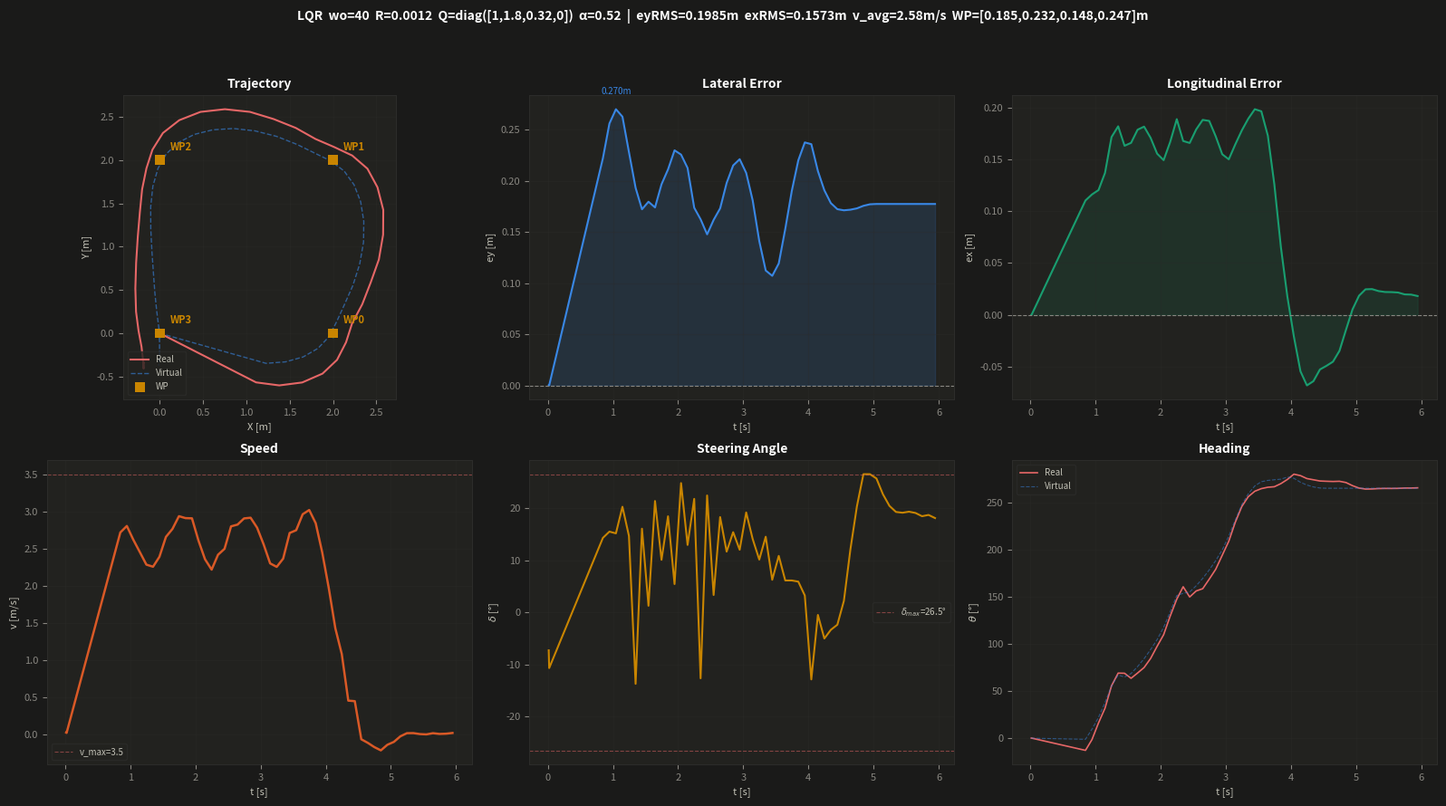

This figure's Python source: (Note: this script raises an exception after producing the figure.)
"""
_plot_final_run.py — LQR wo=40 最终方案 运行数据可视化
"""
import numpy as np
import matplotlib
matplotlib.use("Agg")
import matplotlib.pyplot as plt

CSV = """0.013,0.001,-0.000,-0.0000,0.024,-0.0000,-0.0001,-0.1270,0.000,-0.000,-0.0002
0.020,0.001,-0.000,-0.0003,0.020,-0.0000,0.0003,-0.1866,0.001,-0.000,-0.0012
0.845,1.112,-0.567,-0.2268,2.716,0.2223,0.1104,0.2500,1.227,-0.347,-0.0219
0.945,1.380,-0.602,-0.0272,2.803,0.2562,0.1162,0.2710,1.452,-0.330,0.1663
1.045,1.645,-0.568,0.2809,2.617,0.2702,0.1204,0.2651,1.656,-0.273,0.3835
1.145,1.879,-0.466,0.5531,2.451,0.2629,0.1370,0.3544,1.827,-0.174,0.6574
1.245,2.047,-0.307,0.9685,2.283,0.2282,0.1716,0.2565,1.957,-0.036,0.9637
1.347,2.151,-0.104,1.2036,2.255,0.1933,0.1820,-0.2394,2.043,0.135,1.1684
1.445,2.220,0.112,1.2008,2.388,0.1723,0.1632,0.2808,2.133,0.333,1.1314
1.545,2.338,0.335,1.1079,2.656,0.1797,0.1660,0.0223,2.231,0.555,1.1961
1.645,2.435,0.585,1.2052,2.763,0.1741,0.1787,0.3736,2.309,0.801,1.3249
1.745,2.530,0.852,1.3066,2.935,0.1968,0.1817,0.1765,2.353,1.052,1.4708
1.845,2.579,1.139,1.4742,2.909,0.2113,0.1709,0.3224,2.356,1.295,1.6383
1.945,2.581,1.426,1.6996,2.906,0.2300,0.1556,0.0951,2.320,1.519,1.8244
2.045,2.514,1.687,1.9141,2.606,0.2258,0.1493,0.4337,2.244,1.715,2.0516
2.145,2.398,1.902,2.2570,2.356,0.2127,0.1668,0.2263,2.129,1.875,2.3362
2.247,2.222,2.054,2.5725,2.216,0.1738,0.1889,0.3808,1.977,1.990,2.6402
2.345,2.016,2.151,2.8026,2.416,0.1625,0.1678,-0.2209,1.793,2.080,2.6815
2.445,1.798,2.245,2.6138,2.496,0.1478,0.1659,0.3922,1.585,2.182,2.7053
2.545,1.570,2.373,2.7248,2.798,0.1619,0.1790,0.0584,1.349,2.275,2.8213
2.645,1.315,2.475,2.7665,2.822,0.1732,0.1882,0.3197,1.098,2.339,2.9576
2.745,1.042,2.558,2.9427,2.905,0.1981,0.1872,0.2039,0.849,2.366,3.1135
2.845,0.752,2.589,3.1268,2.914,0.2152,0.1723,0.2691,0.613,2.351,3.2875
2.945,0.470,2.558,3.3857,2.780,0.2213,0.1550,0.2102,0.399,2.298,3.4859
3.045,0.225,2.462,3.6442,2.556,0.2079,0.1501,0.3353,0.217,2.205,3.7374
3.145,0.036,2.314,3.9956,2.300,0.1809,0.1645,0.2460,0.075,2.073,4.0372
3.246,-0.085,2.121,4.2894,2.253,0.1411,0.1781,0.1772,-0.021,1.904,4.3240
3.345,-0.154,1.906,4.4704,2.364,0.1124,0.1894,0.2539,-0.080,1.698,4.5228
3.445,-0.204,1.664,4.5713,2.709,0.1072,0.1985,0.1094,-0.105,1.461,4.6698
3.545,-0.230,1.399,4.6194,2.746,0.1193,0.1965,0.1896,-0.104,1.207,4.7475
3.645,-0.254,1.114,4.6450,2.961,0.1531,0.1730,0.1072,-0.091,0.951,4.7719
3.745,-0.273,0.816,4.6547,3.018,0.1902,0.1259,0.1072,-0.074,0.704,4.7839
3.845,-0.282,0.519,4.7119,2.840,0.2202,0.0656,0.1033,-0.057,0.472,4.7945
3.945,-0.274,0.249,4.7891,2.447,0.2377,0.0175,0.0569,-0.036,0.261,4.8335
4.045,-0.245,0.028,4.8873,1.970,0.2360,-0.0211,-0.2246,-0.012,0.072,4.8111
4.146,-0.211,-0.155,4.8604,1.428,0.2097,-0.0546,-0.0083,-0.003,-0.094,4.7371
4.245,-0.196,-0.287,4.8058,1.081,0.1909,-0.0682,-0.0874,-0.003,-0.224,4.6859
4.345,-0.189,-0.366,4.7834,0.454,0.1783,-0.0641,-0.0583,-0.007,-0.313,4.6506
4.445,-0.187,-0.401,4.7609,0.447,0.1724,-0.0528,-0.0412,-0.011,-0.362,4.6310
4.545,-0.186,-0.408,4.7558,-0.066,0.1713,-0.0493,0.0386,-0.012,-0.373,4.6267
4.645,-0.187,-0.404,4.7518,-0.114,0.1719,-0.0453,0.2111,-0.012,-0.373,4.6267
4.745,-0.187,-0.393,4.7557,-0.171,0.1732,-0.0348,0.3556,-0.012,-0.373,4.6267
4.845,-0.188,-0.373,4.7324,-0.215,0.1757,-0.0145,0.4636,-0.012,-0.373,4.6267
4.945,-0.188,-0.353,4.6745,-0.140,0.1772,0.0052,0.4636,-0.012,-0.373,4.6267
5.045,-0.187,-0.340,4.6300,-0.101,0.1775,0.0184,0.4492,-0.012,-0.373,4.6267
5.145,-0.186,-0.333,4.6112,-0.026,0.1775,0.0246,0.3961,-0.012,-0.373,4.6267
5.245,-0.186,-0.333,4.6135,0.016,0.1775,0.0248,0.3572,-0.012,-0.373,4.6267
5.345,-0.186,-0.335,4.6208,0.017,0.1775,0.0229,0.3369,-0.012,-0.373,4.6267
5.445,-0.187,-0.336,4.6233,0.004,0.1775,0.0220,0.3343,-0.012,-0.373,4.6267
5.545,-0.187,-0.336,4.6228,0.000,0.1775,0.0219,0.3378,-0.012,-0.373,4.6267
5.645,-0.187,-0.336,4.6245,0.016,0.1775,0.0215,0.3335,-0.012,-0.373,4.6267
5.745,-0.187,-0.338,4.6303,0.006,0.1775,0.0197,0.3226,-0.012,-0.373,4.6267
5.845,-0.187,-0.339,4.6303,0.009,0.1775,0.0195,0.3269,-0.012,-0.373,4.6267
5.945,-0.187,-0.340,4.6348,0.019,0.1775,0.0181,0.3164,-0.012,-0.373,4.6267"""

t, x, y, th, v, ey, ex, delta, vx, vy, vth = [], [], [], [], [], [], [], [], [], [], []
for line in CSV.strip().split("\n"):
    p = line.split(",")
    t.append(float(p[0])); x.append(float(p[1])); y.append(float(p[2]))
    th.append(float(p[3])); v.append(float(p[4]))
    ey.append(float(p[5])); ex.append(float(p[6])); delta.append(float(p[7]))
    vx.append(float(p[8])); vy.append(float(p[9])); vth.append(float(p[10]))

t=np.array(t); x=np.array(x); y=np.array(y); th=np.array(th); v=np.array(v)
ey=np.array(ey); ex=np.array(ex); delta=np.array(delta)
vx=np.array(vx); vy=np.array(vy); vth=np.array(vth)
wp=np.array([[2,0],[2,2],[0,2],[0,0]])
wp_hits=[(1.347,0,0.1848),(2.247,1,0.2317),(3.246,2,0.1484),(4.146,3,0.2467)]

# Dark theme
BG="#1a1a19"; SURF="#22221f"; P="#ffffff"; S="#c3c2b7"; M="#898781"; G="#2c2c2a"
BLUE="#3987e5"; AQUA="#199e70"; RED="#e66767"; ORANGE="#d95926"; YELLOW="#c98500"

plt.rcParams.update({"figure.facecolor":BG,"axes.facecolor":SURF,"axes.edgecolor":G,
    "axes.labelcolor":S,"text.color":P,"xtick.color":M,"ytick.color":M,
    "grid.color":G,"grid.alpha":0.4,"legend.facecolor":SURF,"legend.edgecolor":G,
    "legend.labelcolor":S,"font.size":8,"axes.titlesize":10,"axes.labelsize":8})

fig,axes=plt.subplots(2,3,figsize=(16,9)); fig.patch.set_facecolor(BG)

# (0,0) Trajectory
ax=axes[0,0]
ax.plot(x,y,color=RED,lw=1.5,label="Real"); ax.plot(vx,vy,color=BLUE,lw=1.0,alpha=0.6,ls="--",label="Virtual")
ax.scatter(wp[:,0],wp[:,1],c=YELLOW,s=60,marker="s",zorder=5,edgecolors="none",label="WP")
for i,(tx,ty) in enumerate(wp): ax.annotate(f"WP{i}",(tx,ty),textcoords="offset points",xytext=(8,8),color=YELLOW,fontsize=8,fontweight="bold")
for _,wpi,_ in wp_hits: ax.add_patch(plt.Circle(wp[wpi],0.05,fill=False,edgecolor=AQUA,lw=1.0,ls=":",alpha=0.7))
ax.set_xlabel("X [m]"); ax.set_ylabel("Y [m]"); ax.set_title("Trajectory",fontweight="bold")
ax.set_aspect("equal"); ax.legend(fontsize=7,loc="lower left"); ax.grid(True,alpha=0.3)

# (0,1) Lateral error
ax=axes[0,1]
ax.fill_between(t,0,ey,color=BLUE,alpha=0.15); ax.plot(t,ey,color=BLUE,lw=1.5)
ax.axhline(0,color=M,lw=0.8,ls="--"); pk=np.argmax(np.abs(ey))
ax.annotate(f"{ey[pk]:.3f}m",(t[pk],ey[pk]),textcoords="offset points",xytext=(0,12),color=BLUE,fontsize=7,ha="center")
ax.set_xlabel("t [s]"); ax.set_ylabel("ey [m]"); ax.set_title("Lateral Error",fontweight="bold"); ax.grid(True,alpha=0.3)

# (0,2) Longitudinal error
ax=axes[0,2]
ax.fill_between(t,0,ex,color=AQUA,alpha=0.12); ax.plot(t,ex,color=AQUA,lw=1.5)
ax.axhline(0,color=M,lw=0.8,ls="--")
ax.set_xlabel("t [s]"); ax.set_ylabel("ex [m]"); ax.set_title("Longitudinal Error",fontweight="bold"); ax.grid(True,alpha=0.3)

# (1,0) Speed
ax=axes[1,0]
ax.plot(t,v,color=ORANGE,lw=1.8); ax.axhline(3.5,color=RED,lw=0.8,ls="--",alpha=0.5,label="v_max=3.5")
ax.set_xlabel("t [s]"); ax.set_ylabel("v [m/s]"); ax.set_title("Speed",fontweight="bold")
ax.legend(fontsize=7); ax.grid(True,alpha=0.3)

# (1,1) Steering
ax=axes[1,1]
ax.plot(t,np.rad2deg(delta),color=YELLOW,lw=1.5)
ax.axhline(26.5,color=RED,lw=0.8,ls="--",alpha=0.5,label=r"$\delta_{max}$=26.5°"); ax.axhline(-26.5,color=RED,lw=0.8,ls="--",alpha=0.5)
ax.set_xlabel("t [s]"); ax.set_ylabel(r"$\delta$ [°]"); ax.set_title("Steering Angle",fontweight="bold")
ax.legend(fontsize=7); ax.grid(True,alpha=0.3)

# (1,2) Heading
ax=axes[1,2]
ax.plot(t,np.rad2deg(th),color=RED,lw=1.2,label="Real")
ax.plot(t,np.rad2deg(vth),color=BLUE,lw=0.8,alpha=0.5,ls="--",label="Virtual")
ax.set_xlabel("t [s]"); ax.set_ylabel(r"$\theta$ [°]"); ax.set_title("Heading",fontweight="bold")
ax.legend(fontsize=7); ax.grid(True,alpha=0.3)

# Stats
ey_active = ey[(t>0.8)&(t<4.2)]
ex_active = ex[(t>0.8)&(t<4.2)]
ey_rms=np.sqrt(np.mean(ey_active**2)); ex_rms=np.sqrt(np.mean(ex_active**2))
v_active = v[(t>0.8)&(t<4.2)]
min_ds=[h[2] for h in wp_hits]
fig.suptitle(f"LQR  wo=40  R=0.0012  Q=diag([1,1.8,0.32,0])  α=0.52  |  "
    f"eyRMS={ey_rms:.4f}m  exRMS={ex_rms:.4f}m  v_avg={np.mean(v_active):.2f}m/s  "
    f"WP=[{min_ds[0]:.3f},{min_ds[1]:.3f},{min_ds[2]:.3f},{min_ds[3]:.3f}]m",
    fontsize=10,fontweight="bold",color=P,y=0.98)
plt.tight_layout(rect=[0,0,1,0.94])
out="tools/lqr_final_run_dashboard.png"
fig.savefig(out,dpi=150,facecolor=BG,edgecolor="none"); plt.close()
print(f"Saved: {out}")
print(f"eyRMS={ey_rms:.4f}m  exRMS={ex_rms:.4f}m  v_avg={np.mean(v_active):.2f}m/s  v_max={np.max(v_active):.2f}m/s")
for _t,wi,md in wp_hits: print(f"  WP{wi} @t={_t:.2f}s  min_d={md:.4f}m")
